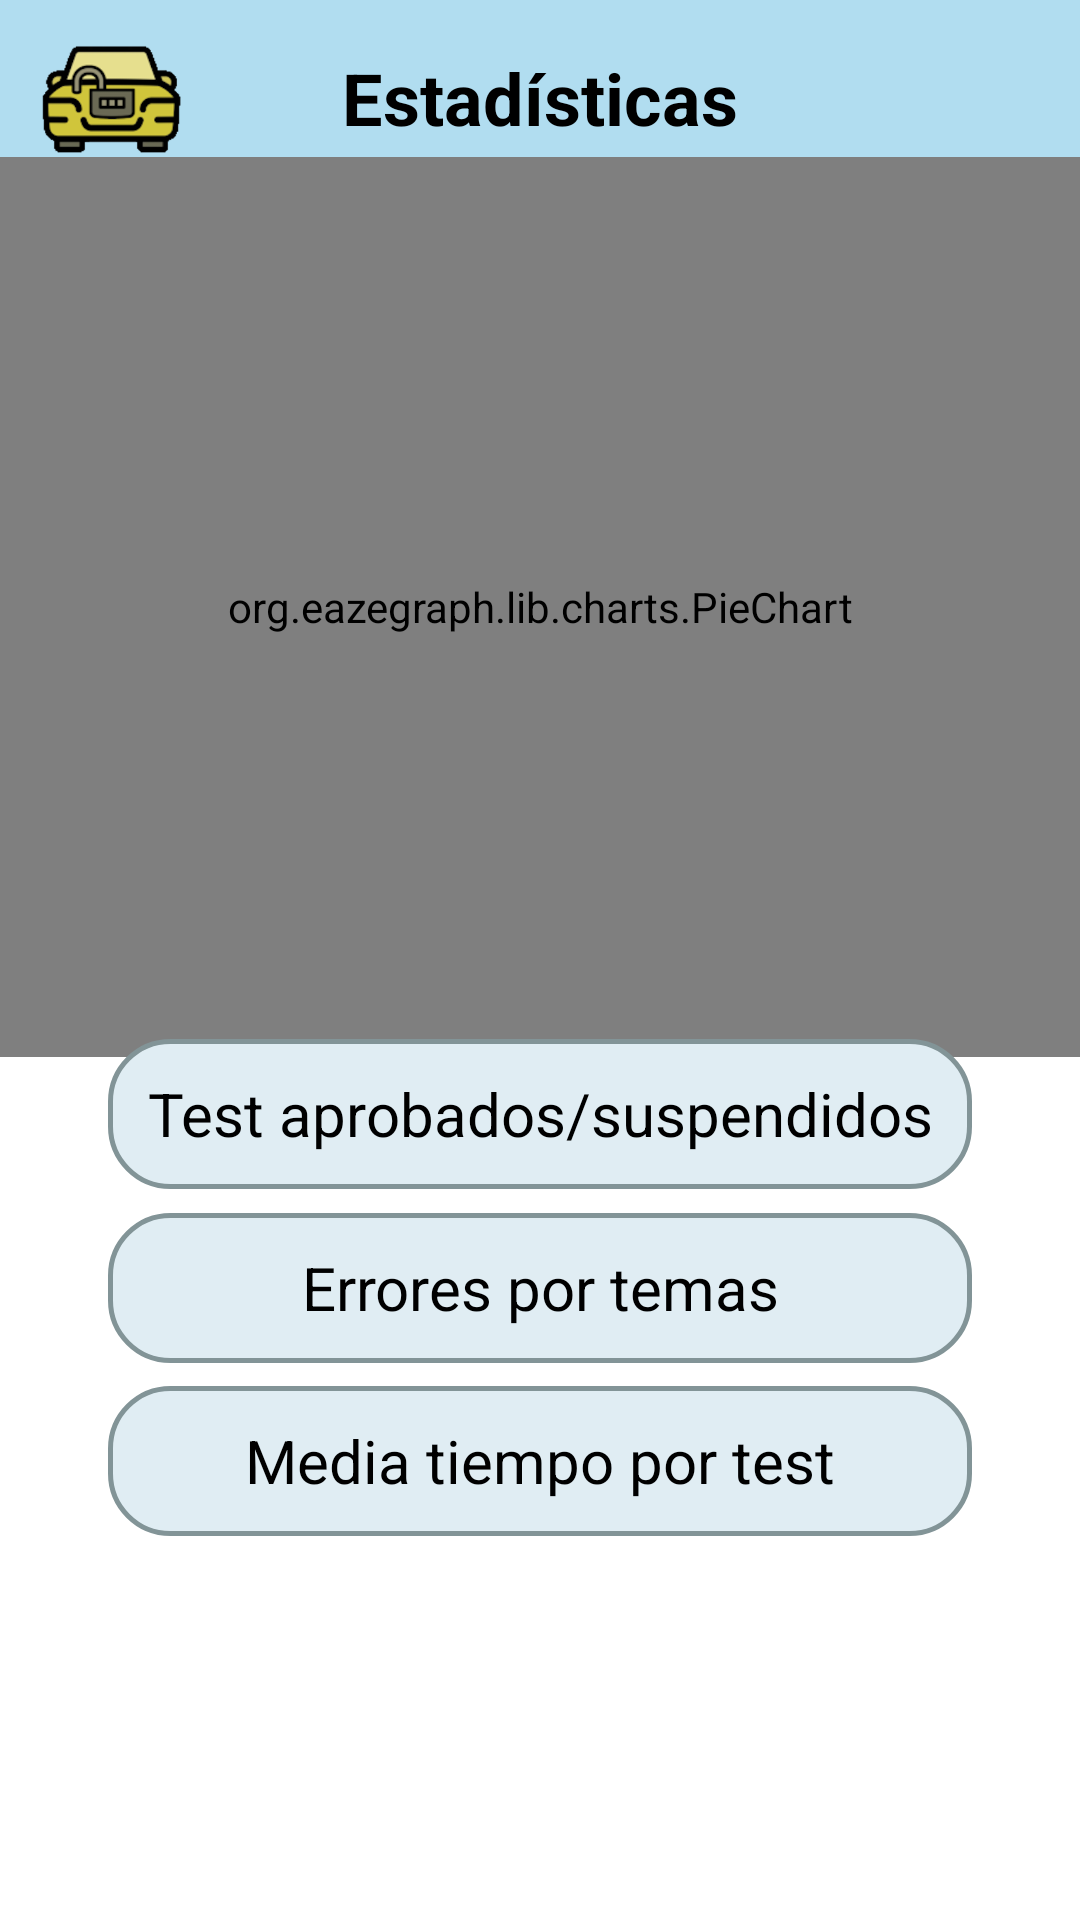

Write the Android layout XML for this screen, with the resource values it uses.
<!-- AndroidManifest.xml: application theme Theme.Carunlock -->
<!-- res/layout/fragment_stats.xml -->
<?xml version="1.0" encoding="utf-8"?>
<androidx.constraintlayout.widget.ConstraintLayout xmlns:android="http://schemas.android.com/apk/res/android"
    xmlns:app="http://schemas.android.com/apk/res-auto"
    xmlns:tools="http://schemas.android.com/tools"
    android:layout_width="match_parent"
    android:layout_height="match_parent"
    android:background="@color/white"
    tools:context=".view.fragments.StatsFragment">

    <androidx.constraintlayout.widget.Guideline
        android:id="@+id/guideline1"
        android:layout_width="wrap_content"
        android:layout_height="wrap_content"
        android:orientation="horizontal"
        app:layout_constraintGuide_percent="0.5" />

    <androidx.constraintlayout.widget.Guideline
        android:id="@+id/guideline2"
        android:layout_width="wrap_content"
        android:layout_height="wrap_content"
        android:orientation="horizontal"
        app:layout_constraintGuide_percent="0.58" />

    <androidx.constraintlayout.widget.Guideline
        android:id="@+id/guideline3"
        android:layout_width="wrap_content"
        android:layout_height="wrap_content"
        android:orientation="horizontal"
        app:layout_constraintGuide_percent="0.66" />

    <androidx.constraintlayout.widget.Guideline
        android:id="@+id/guideline4"
        android:layout_width="wrap_content"
        android:layout_height="wrap_content"
        android:orientation="horizontal"
        app:layout_constraintGuide_percent="0.80" />

    <androidx.constraintlayout.widget.Guideline
        android:id="@+id/guideline5"
        android:layout_width="wrap_content"
        android:layout_height="wrap_content"
        android:orientation="horizontal"
        app:layout_constraintGuide_percent="0.89056087" />

    <androidx.constraintlayout.widget.Guideline
        android:id="@+id/guideline6"
        android:layout_width="wrap_content"
        android:layout_height="wrap_content"
        android:orientation="vertical"
        app:layout_constraintGuide_percent="0.1" />

    <androidx.constraintlayout.widget.Guideline
        android:id="@+id/guideline7"
        android:layout_width="wrap_content"
        android:layout_height="wrap_content"
        android:orientation="vertical"
        app:layout_constraintGuide_percent="0.9" />

    <androidx.constraintlayout.widget.Guideline
        android:id="@+id/guideline_header"
        android:layout_width="match_parent"
        android:layout_height="match_parent"
        android:orientation="horizontal"
        app:layout_constraintGuide_percent="0.10123119" />


    <androidx.constraintlayout.widget.ConstraintLayout
        android:id="@+id/header"
        android:layout_width="match_parent"
        android:layout_height="0dp"
        app:layout_constraintBottom_toTopOf="@+id/guideline_header"
        app:layout_constraintEnd_toEndOf="parent"
        app:layout_constraintStart_toStartOf="parent"
        app:layout_constraintTop_toTopOf="parent">


        <View
            android:layout_width="match_parent"
            android:layout_height="wrap_content"
            android:background="@drawable/view_border_up"
            app:layout_constraintBottom_toBottomOf="parent"
            app:layout_constraintEnd_toEndOf="parent"
            app:layout_constraintStart_toStartOf="parent"
            app:layout_constraintTop_toTopOf="parent" />

        <ImageView
            android:layout_width="60dp"
            android:layout_height="60dp"
            app:layout_constraintTop_toTopOf="parent"
            app:layout_constraintBottom_toBottomOf="parent"
            app:layout_constraintStart_toStartOf="parent"
            android:layout_marginStart="7dp"
            android:src="@drawable/ic_launcher"/>


        <TextView
            android:id="@+id/page_text"
            android:layout_width="wrap_content"
            android:layout_height="wrap_content"
            android:text="@string/estadisticas"
            android:textColor="@color/black"
            app:layout_constraintBottom_toBottomOf="parent"
            app:layout_constraintEnd_toEndOf="parent"
            app:layout_constraintStart_toStartOf="parent"
            app:layout_constraintTop_toTopOf="parent"
            android:textSize="24sp"
            android:textStyle="bold"/>

    </androidx.constraintlayout.widget.ConstraintLayout>

    <org.eazegraph.lib.charts.PieChart
        android:id="@+id/pie"

        android:layout_width="match_parent"
        android:layout_height="300dp"
        android:padding="8dp"
        app:egLegendTextSize="18sp"
        app:egUsePieRotation="true"
        app:egValueTextSize="36sp"

        app:layout_constraintTop_toBottomOf="@id/guideline_header"
        app:layout_constraintBottom_toTopOf="@id/guideline1"
        app:layout_constraintEnd_toEndOf="parent"
        app:layout_constraintHorizontal_bias="1.0"
        android:layout_marginTop="20dp"
        />



    <TextView
        android:id="@+id/text1"
        android:layout_width="0dp"
        android:layout_height="50dp"
        android:clickable="true"
        android:background="@drawable/border_stats_unclicked"
        android:focusable="true"
        android:text="Test aprobados/suspendidos"
        app:layout_constraintEnd_toEndOf="@id/guideline7"
        android:gravity="center"
        android:textColor="@color/black"
        android:textSize="20sp"
        app:layout_constraintBottom_toBottomOf="@id/guideline2"
        app:layout_constraintStart_toStartOf="@id/guideline6"
        app:layout_constraintTop_toBottomOf="@id/guideline2" />


    <TextView
        android:id="@+id/text2"
        android:layout_width="0dp"
        android:layout_height="50dp"
        android:clickable="true"
        android:focusable="true"
        app:layout_constraintEnd_toEndOf="@id/guideline7"
        android:text="Errores por temas"
        android:gravity="center"
        android:textColor="@color/black"
        android:textSize="20sp"
        android:background="@drawable/border_stats_unclicked"
        app:layout_constraintBottom_toTopOf="@id/text3"
        app:layout_constraintStart_toStartOf="@id/guideline6"
        app:layout_constraintTop_toBottomOf="@id/text1" />


    <TextView
        android:id="@+id/text3"
        android:layout_width="0dp"
        android:layout_height="50dp"
        android:text="Media tiempo por test"
        android:gravity="center"
        android:textColor="@color/black"
        android:textSize="20sp"
        android:background="@drawable/border_stats_unclicked"
        app:layout_constraintStart_toStartOf="@id/guideline6"
        app:layout_constraintEnd_toEndOf="@id/guideline7"
        app:layout_constraintBottom_toBottomOf="@id/guideline4" />
    <TextView
        android:id="@+id/tiempo"
        android:layout_width="0dp"
        android:layout_height="wrap_content"
        app:layout_constraintTop_toBottomOf="@id/text3"
        app:layout_constraintBottom_toBottomOf="@id/guideline5"
        app:layout_constraintStart_toStartOf="parent"
        app:layout_constraintEnd_toEndOf="parent"
        android:text="holaa"
        android:layout_marginBottom="10dp"
        android:visibility="invisible"
        android:textColor="@color/black"
        android:textSize="20sp"
        android:textAlignment="center"/>


</androidx.constraintlayout.widget.ConstraintLayout>
<!-- resources referenced by this layout -->
<resources>
  <color name="black">#FF000000</color>
  <color name="white">#FFFFFFFF</color>
  <!-- drawable border_stats_unclicked (drawable) -->
  <?xml version="1.0" encoding="UTF-8"?>
  <shape xmlns:android="http://schemas.android.com/apk/res/android">
  
      <solid android:color="#E0EDF3" />
  
      <corners android:bottomLeftRadius="20dip"
          android:topRightRadius="20dip"
          android:topLeftRadius="20dip"
          android:bottomRightRadius="20dip"
          />
  
      <stroke
          android:width="5px"
          android:color="#829497"
          />
  
  </shape>
  <!-- drawable ic_launcher: png bitmap (drawable-xxxhdpi, 23334 bytes) -->
  <!-- drawable view_border_up (drawable-v24) -->
  <?xml version="1.0" encoding="utf-8"?>
  <selector xmlns:android="http://schemas.android.com/apk/res/android">
      <item>
          <layer-list>
              <item>
                  <shape>
                      <solid android:color="#10739E" />
                  </shape>
              </item>
              <item android:bottom="3dp">
                  <shape>
                      <solid android:color="#B1DDF0"/>
                  </shape>
              </item>
          </layer-list>
      </item>
  
  </selector>
  <string name="estadisticas">Estadísticas</string>
  <style name="Theme.Carunlock" parent="Theme.MaterialComponents.DayNight.DarkActionBar">
          
          <item name="colorPrimary">@color/white</item>
          <item name="colorPrimaryVariant">@color/black</item>
          <item name="colorOnPrimary">@color/black</item>
          
          <item name="colorControlActivated">@color/black</item>
          <item name="colorSecondary">@color/teal_200</item>
          <item name="colorSecondaryVariant">@color/day_primary_color</item>
          <item name="colorOnSecondary">@color/black</item>
          
          <item name="android:statusBarColor" tools:targetApi="l">?attr/colorSecondaryVariant</item>
          
      </style>
  <color name="teal_200">#FF03DAC5</color>
  <color name="day_primary_color">#FFB1DDF0</color>
</resources>
